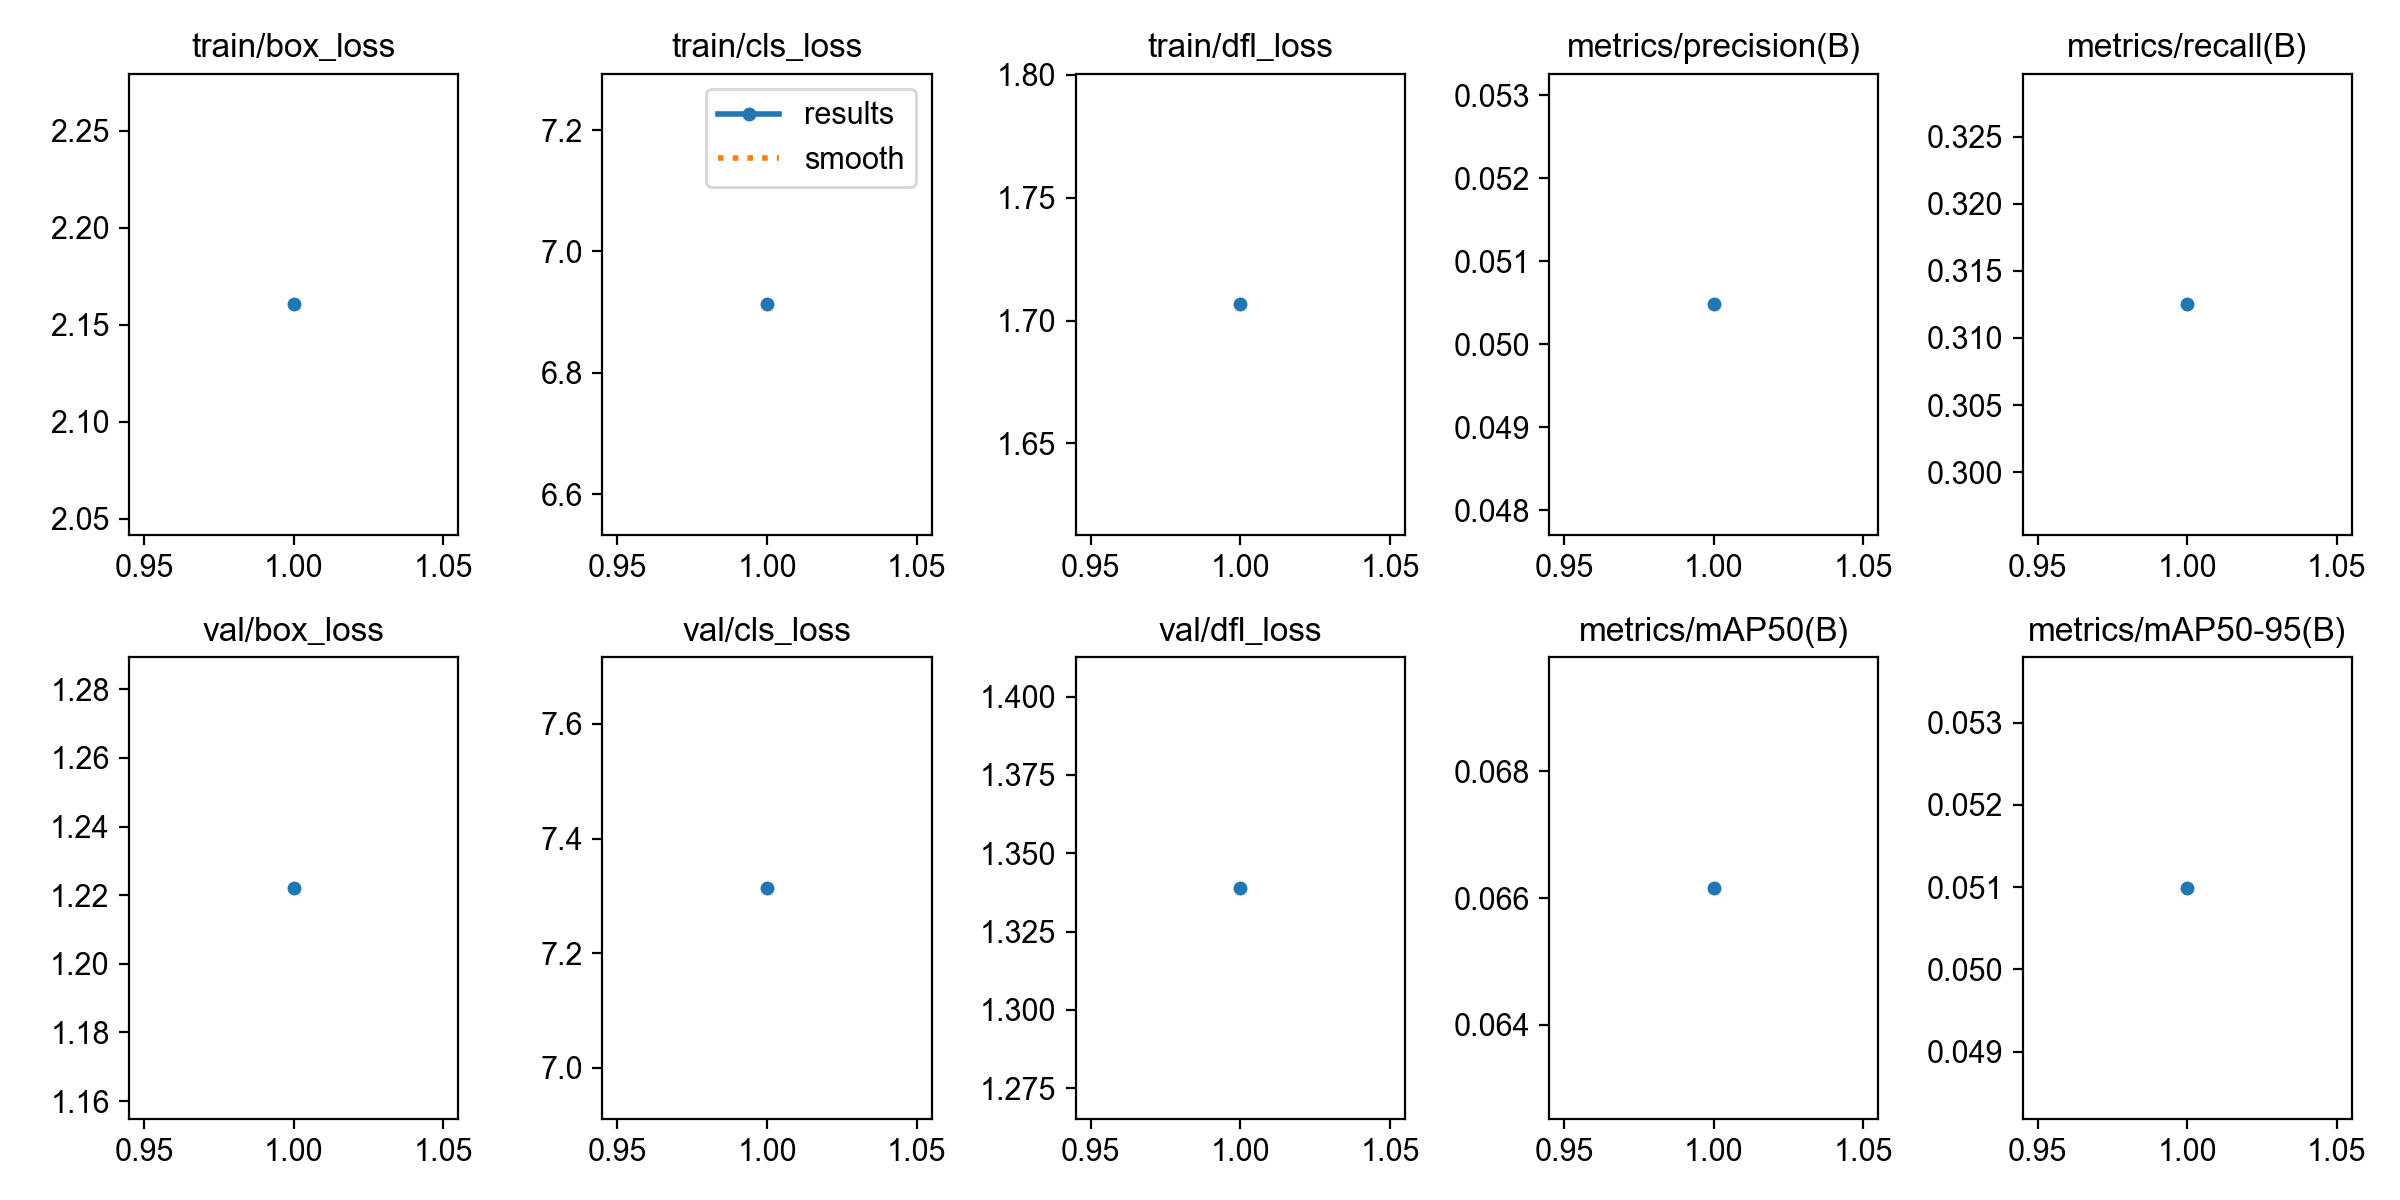

The table this chart was drawn from, first rows:
epoch, time, train/box_loss, train/cls_loss, train/dfl_loss, metrics/precision(B), metrics/recall(B), metrics/mAP50(B), metrics/mAP50-95(B), val/box_loss, val/cls_loss, val/dfl_loss, lr/pg0, lr/pg1, lr/pg2
1, 10.65, 2.161, 6.913, 1.707, 0.05048, 0.3125, 0.06616, 0.05099, 1.222, 7.314, 1.339, 3.332e-05, 3.332e-05, 3.332e-05
